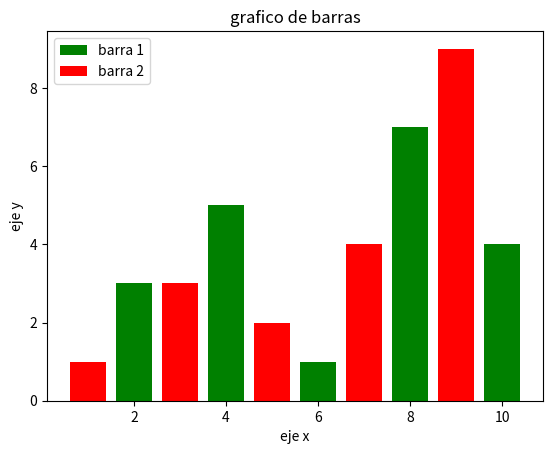

The matplotlib source for this figure:
import matplotlib.pyplot as plt
x1=[2,4,6,8,10]
y1=[3,5,1,7,4]
x2=[1,3,5,7,9]
y2=[1,3,2,4,9]
plt.bar(x1, y1, label="barra 1" , color="g")
plt.bar(x2, y2, label="barra 2" , color="r")
plt.xlabel("eje x")
plt.ylabel("eje y")
plt.title("grafico de barras")
plt.legend()
plt.show()